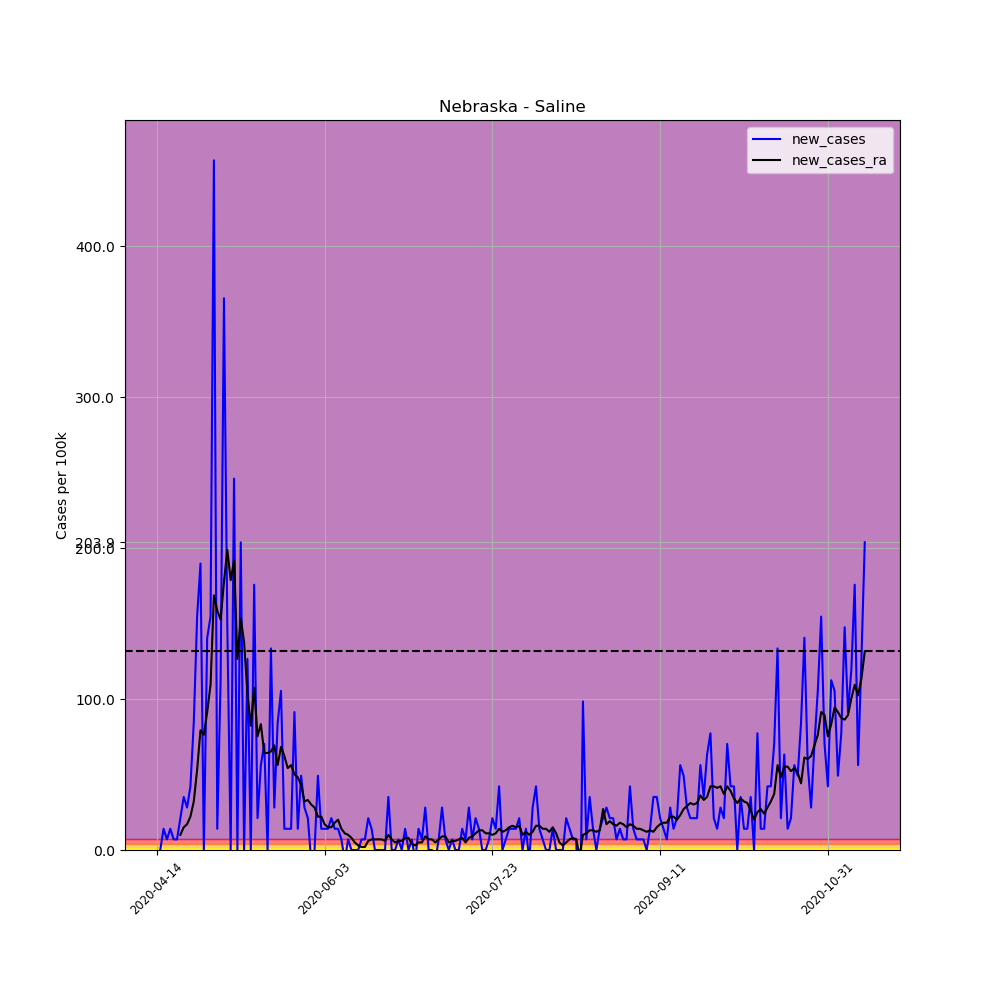

The data file committed next to this chart (first rows):
, date, county, state, fips, cases, deaths, COUNTY, STNAME, CTYNAME, POPESTIMATE2019, per_100k, per_100k_ra, new_cases, new_cases_ra
620188, 2020-04-14, Saline, Nebraska, 31151, 1, 0, 151, Nebraska, Saline, 14224, 7.03, , , 
620189, 2020-04-15, Saline, Nebraska, 31151, 1, 0, 151, Nebraska, Saline, 14224, 7.03, , 0.0, 
620190, 2020-04-16, Saline, Nebraska, 31151, 3, 0, 151, Nebraska, Saline, 14224, 21.09, , 14.06, 
620191, 2020-04-17, Saline, Nebraska, 31151, 4, 0, 151, Nebraska, Saline, 14224, 28.12, , 7.03, 
620192, 2020-04-18, Saline, Nebraska, 31151, 6, 0, 151, Nebraska, Saline, 14224, 42.18, , 14.06, 
620193, 2020-04-19, Saline, Nebraska, 31151, 7, 0, 151, Nebraska, Saline, 14224, 49.21, , 7.03, 
620194, 2020-04-20, Saline, Nebraska, 31151, 8, 0, 151, Nebraska, Saline, 14224, 56.24, 30.13, 7.03, 
620195, 2020-04-21, Saline, Nebraska, 31151, 11, 0, 151, Nebraska, Saline, 14224, 77.33, 40.17, 21.09, 10.04
620196, 2020-04-22, Saline, Nebraska, 31151, 16, 0, 151, Nebraska, Saline, 14224, 112.5, 55.24, 35.15, 15.07
620197, 2020-04-23, Saline, Nebraska, 31151, 20, 0, 151, Nebraska, Saline, 14224, 140.6, 72.31, 28.12, 17.07
620198, 2020-04-24, Saline, Nebraska, 31151, 26, 0, 151, Nebraska, Saline, 14224, 182.8, 94.41, 42.18, 22.1
620199, 2020-04-25, Saline, Nebraska, 31151, 38, 0, 151, Nebraska, Saline, 14224, 267.2, 126.5, 84.36, 32.14
620200, 2020-04-26, Saline, Nebraska, 31151, 60, 0, 151, Nebraska, Saline, 14224, 421.8, 179.8, 154.7, 53.23
620201, 2020-04-27, Saline, Nebraska, 31151, 87, 0, 151, Nebraska, Saline, 14224, 611.6, 259.1, 189.8, 79.34
620202, 2020-04-28, Saline, Nebraska, 31151, 87, 0, 151, Nebraska, Saline, 14224, 611.6, 335.4, 0.0, 76.33
620203, 2020-04-29, Saline, Nebraska, 31151, 107, 0, 151, Nebraska, Saline, 14224, 752.2, 426.8, 140.6, 91.39
620204, 2020-04-30, Saline, Nebraska, 31151, 129, 0, 151, Nebraska, Saline, 14224, 906.9, 536.3, 154.7, 109.5
620205, 2020-05-01, Saline, Nebraska, 31151, 194, 0, 151, Nebraska, Saline, 14224, 1364, 705, 457, 168.7
620206, 2020-05-02, Saline, Nebraska, 31151, 196, 0, 151, Nebraska, Saline, 14224, 1378, 863.7, 14.06, 158.7
620207, 2020-05-03, Saline, Nebraska, 31151, 212, 0, 151, Nebraska, Saline, 14224, 1490, 1016, 112.5, 152.7
620208, 2020-05-04, Saline, Nebraska, 31151, 264, 0, 151, Nebraska, Saline, 14224, 1856, 1194, 365.6, 177.8
620209, 2020-05-05, Saline, Nebraska, 31151, 285, 0, 151, Nebraska, Saline, 14224, 2004, 1393, 147.6, 198.9
620210, 2020-05-06, Saline, Nebraska, 31151, 285, 0, 151, Nebraska, Saline, 14224, 2004, 1572, 0.0, 178.8
620211, 2020-05-07, Saline, Nebraska, 31151, 320, 0, 151, Nebraska, Saline, 14224, 2250, 1764, 246.1, 191.8
620212, 2020-05-08, Saline, Nebraska, 31151, 320, 0, 151, Nebraska, Saline, 14224, 2250, 1890, 0.0, 126.5
620213, 2020-05-09, Saline, Nebraska, 31151, 349, 0, 151, Nebraska, Saline, 14224, 2454, 2044, 203.9, 153.7
620214, 2020-05-10, Saline, Nebraska, 31151, 349, 0, 151, Nebraska, Saline, 14224, 2454, 2181, 0.0, 137.6
620215, 2020-05-11, Saline, Nebraska, 31151, 367, 0, 151, Nebraska, Saline, 14224, 2580, 2285, 126.5, 103.4
620216, 2020-05-12, Saline, Nebraska, 31151, 367, 0, 151, Nebraska, Saline, 14224, 2580, 2367, 0.0, 82.36
620217, 2020-05-13, Saline, Nebraska, 31151, 392, 0, 151, Nebraska, Saline, 14224, 2756, 2475, 175.8, 107.5
620218, 2020-05-14, Saline, Nebraska, 31151, 395, 1, 151, Nebraska, Saline, 14224, 2777, 2550, 21.09, 75.33
620219, 2020-05-15, Saline, Nebraska, 31151, 403, 1, 151, Nebraska, Saline, 14224, 2833, 2633, 56.24, 83.36
620220, 2020-05-16, Saline, Nebraska, 31151, 413, 1, 151, Nebraska, Saline, 14224, 2904, 2698, 70.3, 64.28
620221, 2020-05-17, Saline, Nebraska, 31151, 413, 1, 151, Nebraska, Saline, 14224, 2904, 2762, 0.0, 64.28
620222, 2020-05-18, Saline, Nebraska, 31151, 432, 1, 151, Nebraska, Saline, 14224, 3037, 2827, 133.6, 65.28
620223, 2020-05-19, Saline, Nebraska, 31151, 436, 1, 151, Nebraska, Saline, 14224, 3065, 2897, 28.12, 69.3
620224, 2020-05-20, Saline, Nebraska, 31151, 448, 1, 151, Nebraska, Saline, 14224, 3150, 2953, 84.36, 56.24
620225, 2020-05-21, Saline, Nebraska, 31151, 463, 1, 151, Nebraska, Saline, 14224, 3255, 3021, 105.5, 68.3
620226, 2020-05-22, Saline, Nebraska, 31151, 465, 1, 151, Nebraska, Saline, 14224, 3269, 3083, 14.06, 62.27
620227, 2020-05-23, Saline, Nebraska, 31151, 467, 1, 151, Nebraska, Saline, 14224, 3283, 3138, 14.06, 54.23
620228, 2020-05-24, Saline, Nebraska, 31151, 469, 1, 151, Nebraska, Saline, 14224, 3297, 3194, 14.06, 56.24
620229, 2020-05-25, Saline, Nebraska, 31151, 482, 1, 151, Nebraska, Saline, 14224, 3389, 3244, 91.39, 50.22
620230, 2020-05-26, Saline, Nebraska, 31151, 484, 1, 151, Nebraska, Saline, 14224, 3403, 3292, 14.06, 48.21
620231, 2020-05-27, Saline, Nebraska, 31151, 491, 1, 151, Nebraska, Saline, 14224, 3452, 3335, 49.21, 43.19
620232, 2020-05-28, Saline, Nebraska, 31151, 495, 1, 151, Nebraska, Saline, 14224, 3480, 3368, 28.12, 32.14
620233, 2020-05-29, Saline, Nebraska, 31151, 498, 2, 151, Nebraska, Saline, 14224, 3501, 3401, 21.09, 33.14
620234, 2020-05-30, Saline, Nebraska, 31151, 497, 2, 151, Nebraska, Saline, 14224, 3494, 3431, -7.03, 30.13
620235, 2020-05-31, Saline, Nebraska, 31151, 497, 2, 151, Nebraska, Saline, 14224, 3494, 3459, 0.0, 28.12
620236, 2020-06-01, Saline, Nebraska, 31151, 504, 2, 151, Nebraska, Saline, 14224, 3543, 3481, 49.21, 22.1
620237, 2020-06-02, Saline, Nebraska, 31151, 506, 2, 151, Nebraska, Saline, 14224, 3557, 3503, 14.06, 22.1
620238, 2020-06-03, Saline, Nebraska, 31151, 508, 2, 151, Nebraska, Saline, 14224, 3571, 3520, 14.06, 17.07
620239, 2020-06-04, Saline, Nebraska, 31151, 510, 2, 151, Nebraska, Saline, 14224, 3585, 3535, 14.06, 15.07
620240, 2020-06-05, Saline, Nebraska, 31151, 513, 2, 151, Nebraska, Saline, 14224, 3607, 3550, 21.09, 15.07
620241, 2020-06-06, Saline, Nebraska, 31151, 515, 2, 151, Nebraska, Saline, 14224, 3621, 3568, 14.06, 18.08
620242, 2020-06-07, Saline, Nebraska, 31151, 517, 2, 151, Nebraska, Saline, 14224, 3635, 3589, 14.06, 20.09
620243, 2020-06-08, Saline, Nebraska, 31151, 518, 2, 151, Nebraska, Saline, 14224, 3642, 3603, 7.03, 14.06
620244, 2020-06-09, Saline, Nebraska, 31151, 517, 2, 151, Nebraska, Saline, 14224, 3635, 3614, -7.03, 11.05
620245, 2020-06-10, Saline, Nebraska, 31151, 518, 2, 151, Nebraska, Saline, 14224, 3642, 3624, 7.03, 10.04
620246, 2020-06-11, Saline, Nebraska, 31151, 518, 2, 151, Nebraska, Saline, 14224, 3642, 3632, 0.0, 8.035
620247, 2020-06-12, Saline, Nebraska, 31151, 518, 2, 151, Nebraska, Saline, 14224, 3642, 3637, 0.0, 5.022
... 152 more rows
